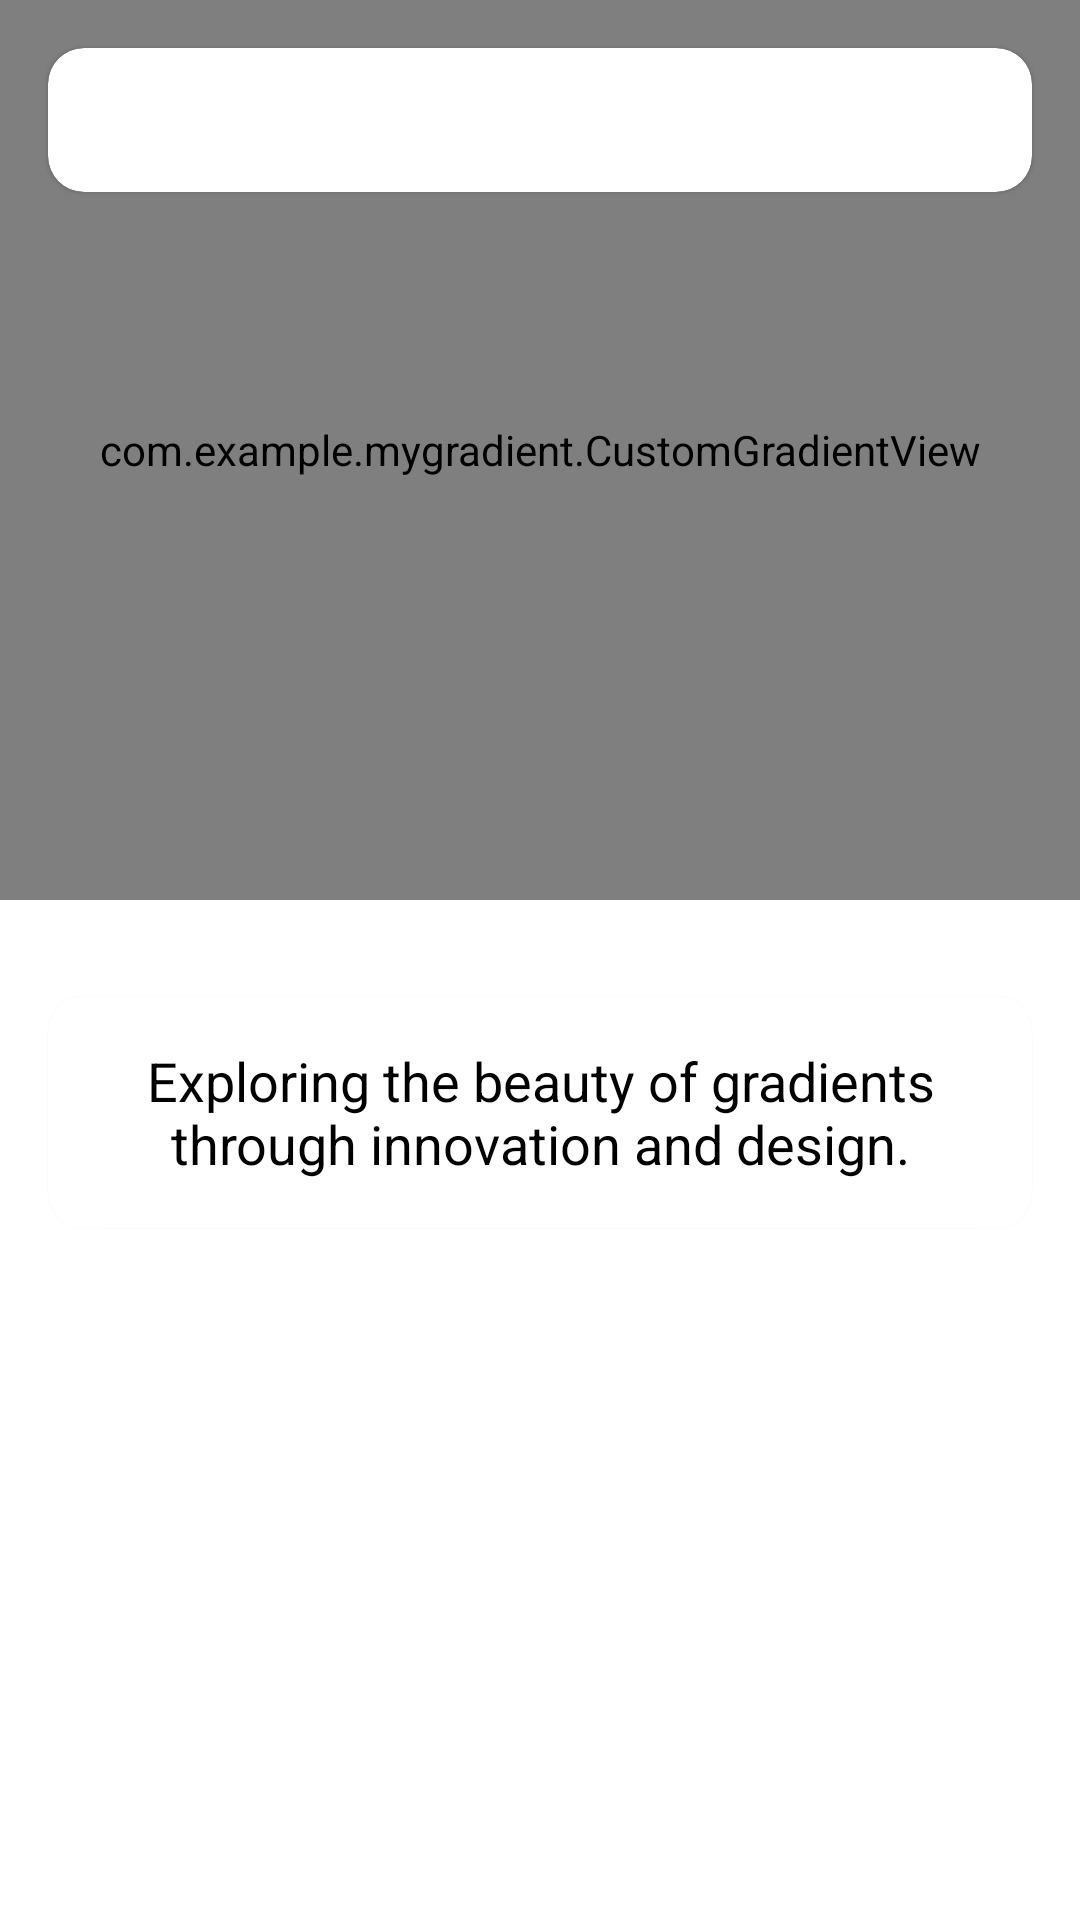

Layout XML and referenced resources for this Android screen:
<!-- AndroidManifest.xml: application theme Theme.GradientLab -->
<!-- res/layout/activity_main.xml -->
<?xml version="1.0" encoding="utf-8"?>
<androidx.coordinatorlayout.widget.CoordinatorLayout xmlns:android="http://schemas.android.com/apk/res/android"
    xmlns:app="http://schemas.android.com/apk/res-auto"
    xmlns:tools="http://schemas.android.com/tools"
    android:layout_width="match_parent"
    android:layout_height="match_parent"
    android:fitsSystemWindows="true"
    tools:context=".MainActivity">

    <com.google.android.material.appbar.AppBarLayout
        android:id="@+id/main_ABA_app_bar"
        android:layout_width="match_parent"
        android:layout_height="300dp"
        android:background="?attr/colorPrimary"
        android:elevation="4dp"
        android:fitsSystemWindows="true"
        android:theme="@style/ThemeOverlay.AppCompat.Dark.ActionBar">

        <com.google.android.material.appbar.CollapsingToolbarLayout
            android:id="@+id/main_TOLAY_toolbar_layout"
            android:layout_width="match_parent"
            android:layout_height="match_parent"
            android:fitsSystemWindows="true"
            app:layout_scrollFlags="scroll|exitUntilCollapsed"
            app:titleEnabled="true">

            <com.example.mygradient.CustomGradientView
                android:id="@+id/main_PRO_gradientImage"
                android:layout_width="match_parent"
                android:layout_height="match_parent"
                app:imageError="@drawable/image_placeholder"
                app:imagePlaceholder="@drawable/image_placeholder" />

            <androidx.appcompat.widget.Toolbar
                android:id="@+id/main_TOOL_toolbar"
                android:layout_width="match_parent"
                android:layout_height="?attr/actionBarSize"
                app:layout_collapseMode="pin"
                app:popupTheme="@style/ThemeOverlay.AppCompat.Light" />

        </com.google.android.material.appbar.CollapsingToolbarLayout>
    </com.google.android.material.appbar.AppBarLayout>

    <TextView
        android:layout_width="wrap_content"
        android:layout_height="wrap_content"
        android:layout_margin="16dp"
        android:text="Gradient Library Showcase"
        android:textColor="?attr/colorPrimary"
        android:textSize="24sp"
        android:textStyle="bold" />

    <com.google.android.material.card.MaterialCardView
        android:layout_width="match_parent"
        android:layout_height="wrap_content"
        android:layout_margin="16dp"
        android:backgroundTint="?attr/colorSurface"
        android:elevation="8dp"
        app:cardCornerRadius="12dp">

        <Spinner
            android:id="@+id/presetSpinner"
            android:layout_width="match_parent"
            android:layout_height="48dp"
            android:layout_gravity="center"
            android:background="?attr/selectableItemBackgroundBorderless"
            android:padding="12dp"
            android:textAlignment="center"
            android:textColor="?attr/colorOnSurface" />

    </com.google.android.material.card.MaterialCardView>

    <androidx.core.widget.NestedScrollView
        android:layout_width="match_parent"
        android:layout_height="match_parent"
        android:layout_marginTop="16dp"
        app:layout_behavior="@string/appbar_scrolling_view_behavior">

        <com.google.android.material.card.MaterialCardView
            android:layout_width="match_parent"
            android:layout_height="wrap_content"
            android:layout_margin="16dp"
            android:backgroundTint="?attr/colorSurface"
            android:elevation="8dp"
            android:padding="16dp"
            app:cardCornerRadius="12dp">

            <TextView
                android:layout_width="wrap_content"
                android:layout_height="wrap_content"
                android:fontFamily="sans-serif"
                android:gravity="center"
                android:padding="16dp"
                android:text="Exploring the beauty of gradients through innovation and design."
                android:textColor="?attr/colorOnSurface"
                android:textSize="18dp" />

        </com.google.android.material.card.MaterialCardView>

    </androidx.core.widget.NestedScrollView>

</androidx.coordinatorlayout.widget.CoordinatorLayout>
<!-- resources referenced by this layout -->
<resources>
  <style name="Theme.GradientLab" parent="Theme.MaterialComponents.DayNight.NoActionBar">
          
          <item name="colorPrimary">@color/purple_500</item>
          <item name="colorPrimaryVariant">@color/purple_700</item>
          <item name="colorOnPrimary">@color/white</item>
          
          <item name="colorSecondary">@color/float_btn</item>
          <item name="colorSecondaryVariant">@color/teal_700</item>
          <item name="colorOnSecondary">@color/black</item>
          
          <item name="android:statusBarColor">?attr/colorPrimaryVariant</item>
          
      </style>
  <!-- not gathered from this repository: default colours our renderer supplied (Android Studio template values) -->
  <color name="purple_500">#FF6200EE</color>
  <color name="purple_700">#FF3700B3</color>
  <color name="teal_700">#FF018786</color>
  <color name="black">#FF000000</color>
  <color name="white">#FFFFFFFF</color>
</resources>
